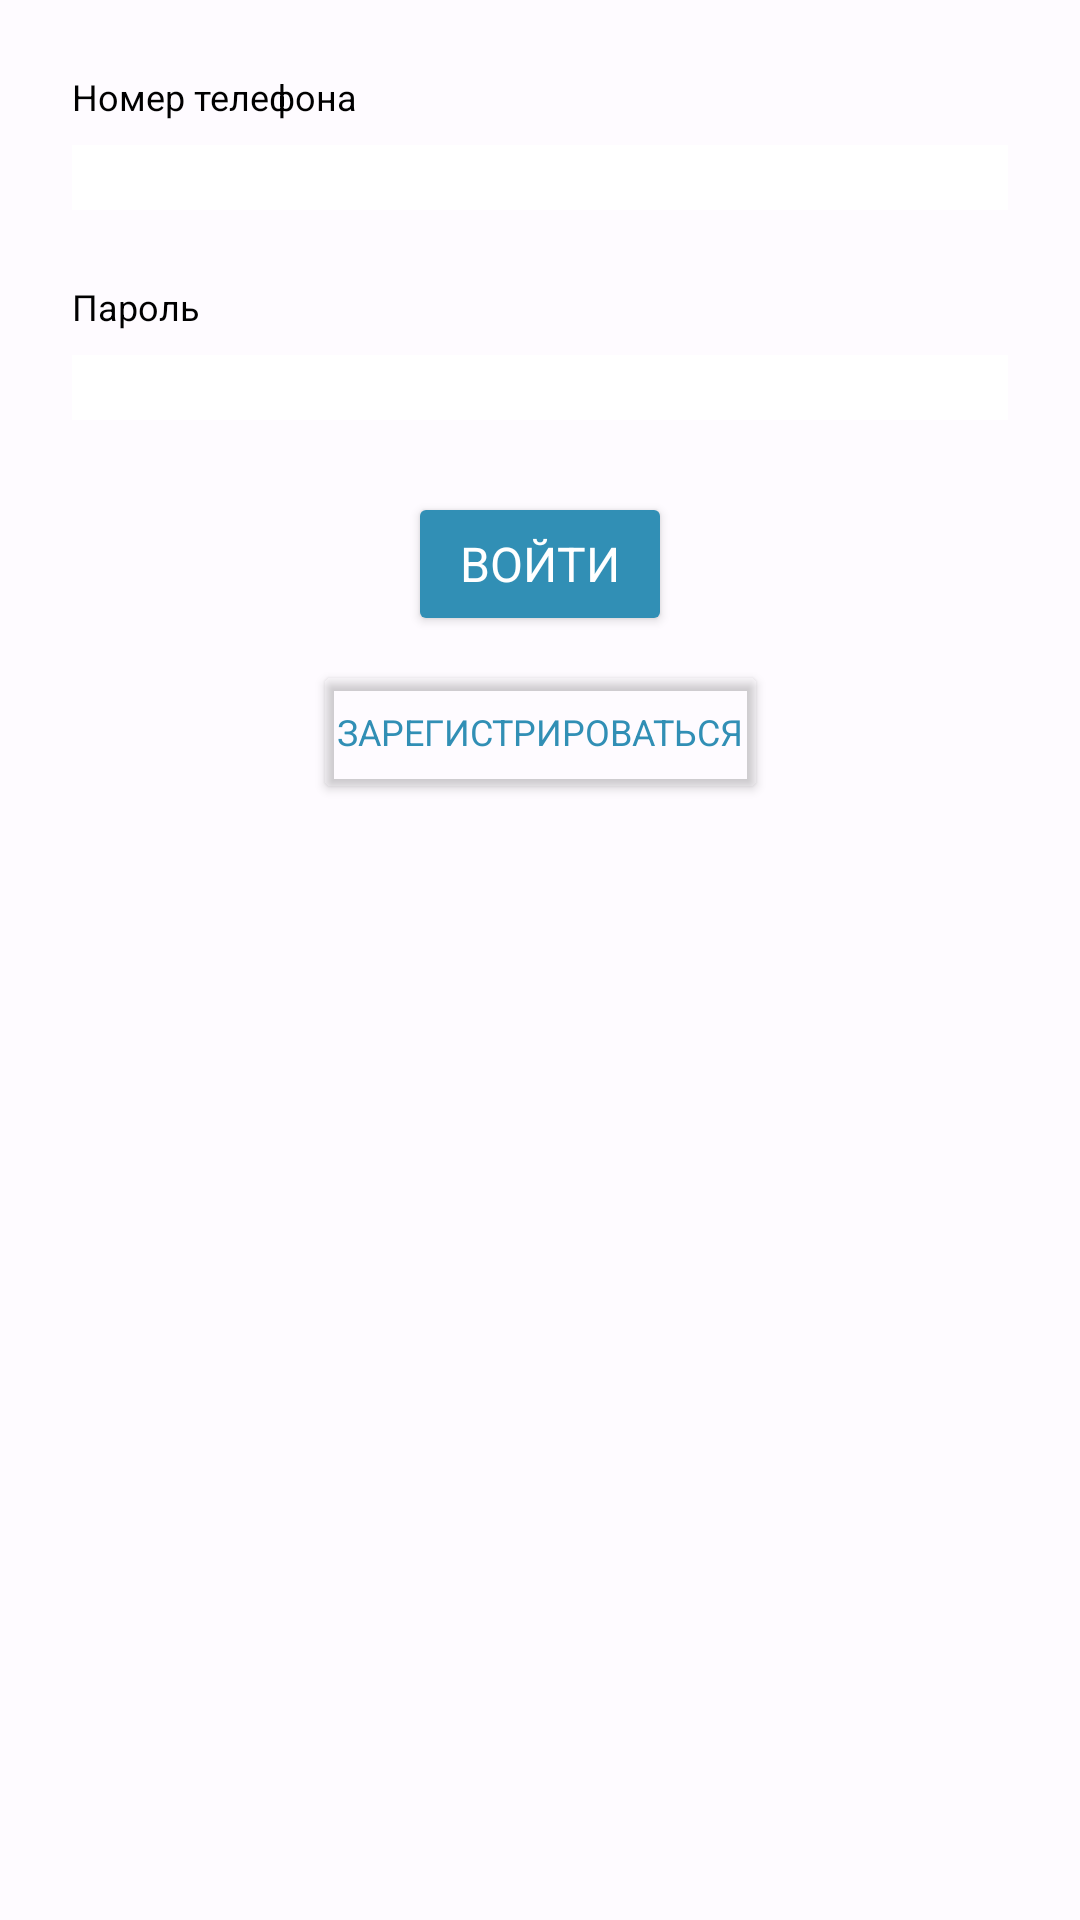

Layout XML and referenced resources for this Android screen:
<!-- AndroidManifest.xml: application theme Theme.ToyTrade2 -->
<!-- res/layout/fragment_log_in.xml -->
<?xml version="1.0" encoding="utf-8"?>
<androidx.constraintlayout.widget.ConstraintLayout xmlns:android="http://schemas.android.com/apk/res/android"
    xmlns:app="http://schemas.android.com/apk/res-auto"
    xmlns:tools="http://schemas.android.com/tools"
    android:layout_width="match_parent"
    android:layout_height="wrap_content"
    android:background="#80FFFFFF"
    android:padding="24dp">

    <TextView
        android:id="@+id/loginTextView"
        android:layout_width="wrap_content"
        android:layout_height="wrap_content"
        android:fontFamily="sans-serif"
        android:text="@string/phone"
        android:textColor="#000000"
        android:textSize="12sp"
        app:layout_constraintStart_toStartOf="parent"
        app:layout_constraintTop_toTopOf="parent" />

    <EditText
        android:id="@+id/editTextLogin"
        android:layout_width="0dp"
        android:layout_height="wrap_content"
        android:layout_marginTop="8dp"
        android:background="@color/white"
        android:ems="10"
        android:fontFamily="sans-serif"
        android:inputType="phone"
        android:textColor="@color/black"
        android:textSize="16sp"
        app:layout_constraintEnd_toEndOf="parent"
        app:layout_constraintStart_toStartOf="parent"
        app:layout_constraintTop_toBottomOf="@+id/loginTextView" />

    <TextView
        android:id="@+id/passwordTextView"
        android:layout_width="wrap_content"
        android:layout_height="wrap_content"
        android:layout_marginTop="24dp"
        android:fontFamily="sans-serif"
        android:text="@string/password"
        android:textColor="#000000"
        android:textSize="12sp"
        app:layout_constraintStart_toStartOf="parent"
        app:layout_constraintTop_toBottomOf="@+id/editTextLogin" />

    <EditText
        android:id="@+id/editTextTextPassword"
        android:layout_width="0dp"
        android:layout_height="wrap_content"
        android:layout_marginTop="8dp"
        android:background="@color/white"
        android:ems="10"
        android:inputType="textPassword"
        android:textColor="#000000"
        android:textSize="16sp"
        app:layout_constraintEnd_toEndOf="parent"
        app:layout_constraintStart_toStartOf="parent"
        app:layout_constraintTop_toBottomOf="@+id/passwordTextView" />

    <Button
        android:id="@+id/mainLogInButton"
        android:layout_width="wrap_content"
        android:layout_height="wrap_content"
        android:layout_marginTop="24dp"
        android:backgroundTint="@color/blue"
        android:fontFamily="sans-serif"
        android:padding="8dp"
        android:text="@string/log_in"
        android:textAlignment="center"
        android:textColor="@color/white"
        android:textSize="16sp"
        app:layout_constraintEnd_toEndOf="parent"
        app:layout_constraintStart_toStartOf="parent"
        app:layout_constraintTop_toBottomOf="@+id/editTextTextPassword" />

    <Button
        android:id="@+id/signInButton"
        android:layout_width="wrap_content"
        android:layout_height="wrap_content"
        android:layout_marginTop="8dp"
        android:backgroundTint="#00FFFFFF"
        android:fontFamily="sans-serif"
        android:padding="8dp"
        android:text="@string/sign_in"
        android:textAlignment="center"
        android:textColor="@color/blue"
        android:textSize="12sp"
        app:layout_constraintEnd_toEndOf="parent"
        app:layout_constraintStart_toStartOf="parent"
        app:layout_constraintTop_toBottomOf="@+id/mainLogInButton" />


</androidx.constraintlayout.widget.ConstraintLayout>
<!-- resources referenced by this layout -->
<resources>
  <color name="black">#FF000000</color>
  <color name="blue">#318FB5</color>
  <color name="white">#FFFFFFFF</color>
  <string name="log_in">Войти</string>
  <string name="password">Пароль</string>
  <string name="phone">Номер телефона</string>
  <string name="sign_in">Зарегистрироваться</string>
  <style name="Theme.ToyTrade2" parent="Base.Theme.ToyTrade2" />
  <style name="Base.Theme.ToyTrade2" parent="Theme.Material3.DayNight.NoActionBar">
          
          
      </style>
</resources>
